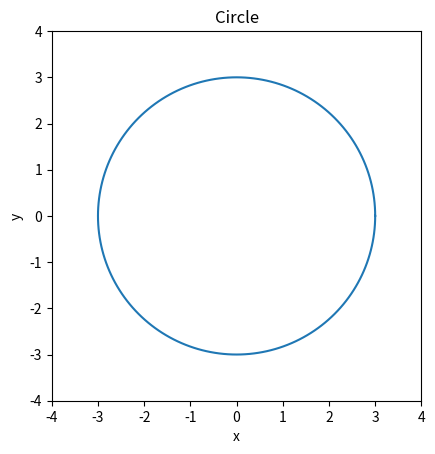

Reproduce this figure in Python.
import numpy as np
import matplotlib.pylab as plt

r = 3
theta = np.linspace(0, 2*np.pi, 201)

x = r * np.cos(theta)
y = r * np.sin(theta)

plt.plot(x, y)

plt.title('Circle')
plt.xlabel('x')
plt.ylabel('y')
plt.axis('square')
plt.xlim(-4, 4)
plt.ylim(-4, 4)
plt.show()